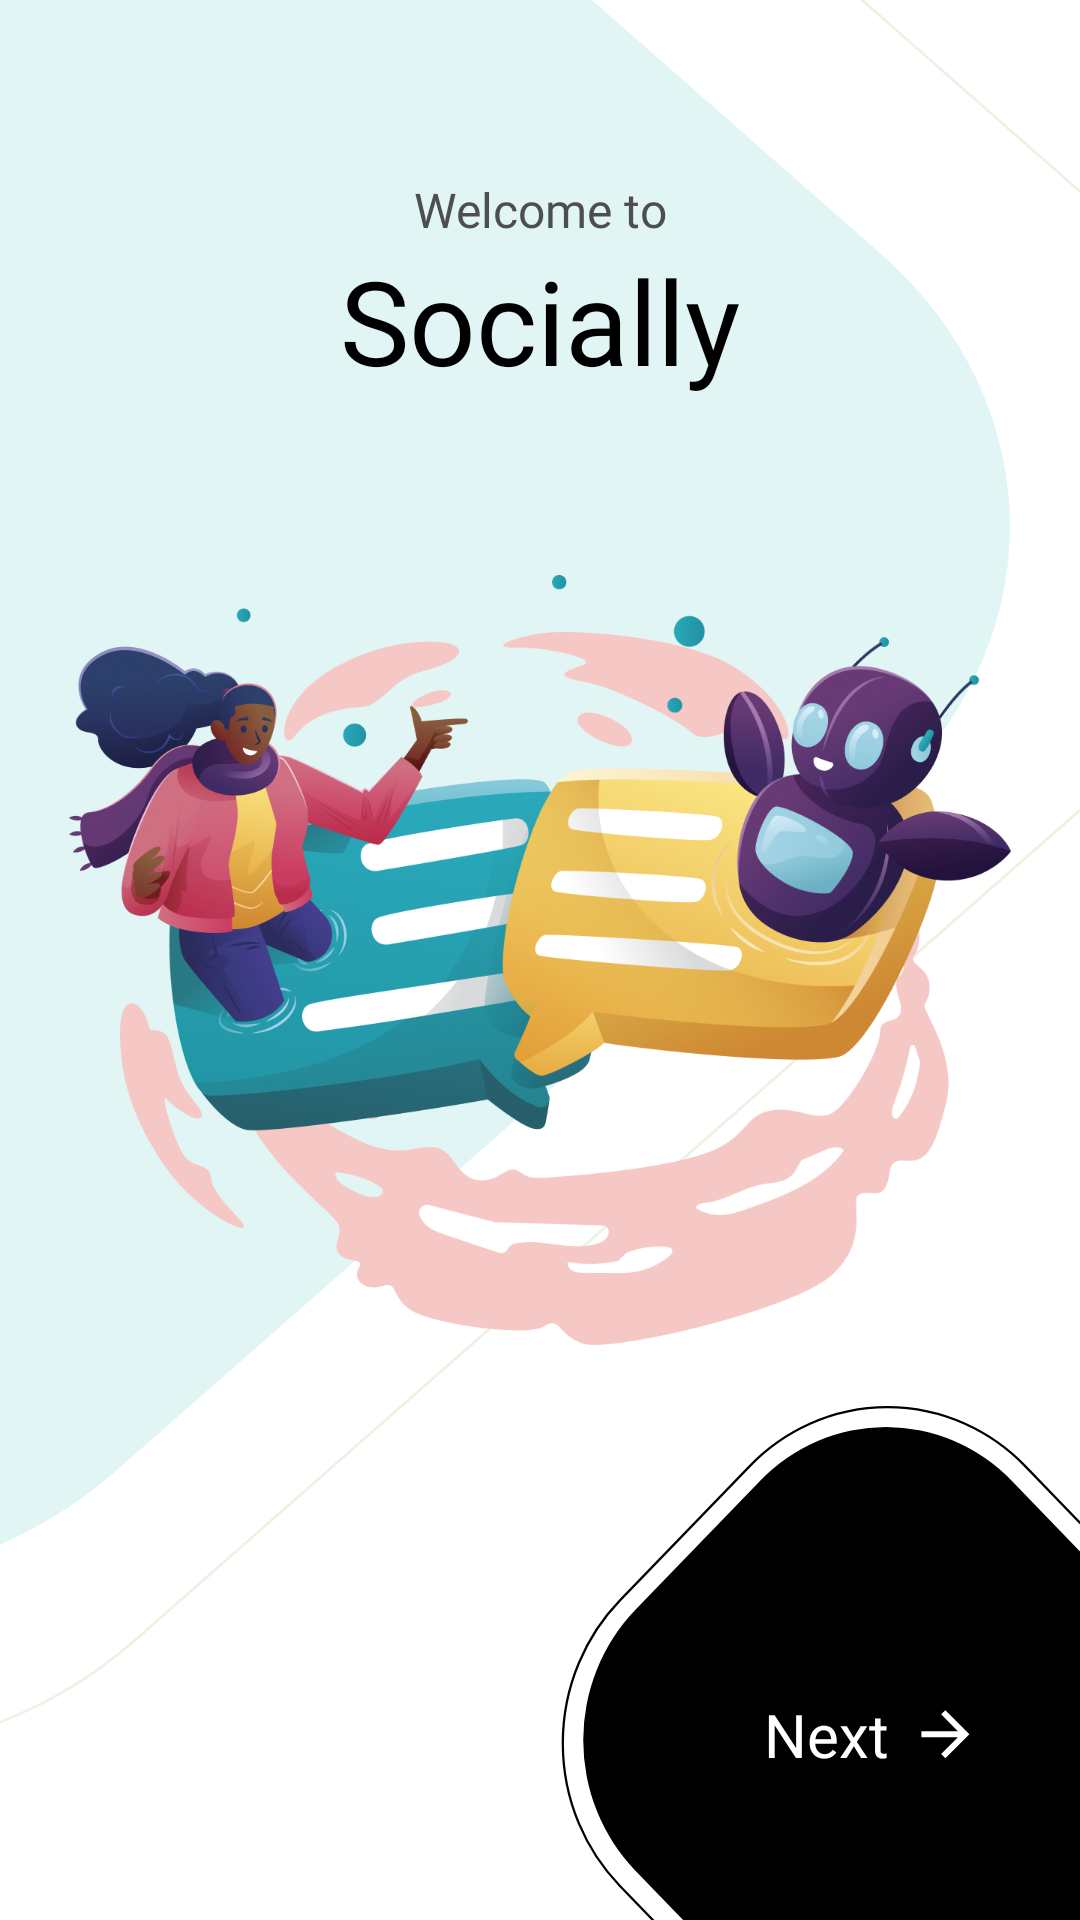

Produce the Android XML layout that renders to this screen, including the resource entries it uses.
<!-- AndroidManifest.xml: application theme Theme.Socially -->
<!-- res/layout/fragment_splash.xml -->
<?xml version="1.0" encoding="utf-8"?>
<androidx.constraintlayout.widget.ConstraintLayout xmlns:android="http://schemas.android.com/apk/res/android"
    xmlns:app="http://schemas.android.com/apk/res-auto"
    android:layout_width="match_parent"
    android:layout_height="match_parent"
    android:background="@drawable/bg_splash">

    <TextView
        android:id="@+id/welcomeToTextView"
        style="@style/BodyRegular_TextView"
        android:layout_width="wrap_content"
        android:layout_height="wrap_content"
        android:text="@string/welcome_to"
        android:textColor="@color/gray"
        app:layout_constraintBottom_toTopOf="@+id/sociallyTextView"
        app:layout_constraintEnd_toEndOf="parent"
        app:layout_constraintHorizontal_bias="0.5"
        app:layout_constraintStart_toStartOf="parent"
        app:layout_constraintTop_toTopOf="parent"
        app:layout_constraintVertical_chainStyle="packed" />

    <TextView
        android:id="@+id/sociallyTextView"
        style="@style/Title_TextView"
        android:layout_width="wrap_content"
        android:layout_height="wrap_content"
        android:text="@string/socially"
        app:layout_constraintBottom_toTopOf="@+id/splashImageView"
        app:layout_constraintEnd_toEndOf="parent"
        app:layout_constraintHorizontal_bias="0.5"
        app:layout_constraintStart_toStartOf="parent"
        app:layout_constraintTop_toBottomOf="@+id/welcomeToTextView" />

    <ImageView
        android:id="@+id/splashImageView"
        android:layout_width="wrap_content"
        android:layout_height="wrap_content"
        android:src="@drawable/hero_img"
        app:layout_constraintBottom_toBottomOf="parent"
        app:layout_constraintEnd_toEndOf="parent"
        app:layout_constraintHorizontal_bias="0.5"
        app:layout_constraintStart_toStartOf="parent"
        app:layout_constraintTop_toTopOf="parent"
        app:layout_constraintVertical_bias="0.5" />

    <ImageView
        android:id="@+id/nextButtonImageView"
        android:layout_width="wrap_content"
        android:layout_height="0dp"
        android:src="@drawable/bg_splash_button"
        app:layout_constraintBottom_toBottomOf="parent"
        app:layout_constraintEnd_toEndOf="parent"
        app:layout_constraintHeight="wrap_content"
        app:layout_constraintTop_toBottomOf="@id/splashImageView"
        app:layout_constraintVertical_bias="1" />

    <TextView
        android:id="@+id/nextButtonTextView"
        style="@style/ButtonLarge"
        android:layout_width="wrap_content"
        android:layout_height="wrap_content"
        android:drawablePadding="10dp"
        android:text="@string/next"
        android:textColor="@color/white"
        app:drawableEndCompat="@drawable/ic_arrow_right"
        app:layout_constraintBottom_toBottomOf="parent"
        app:layout_constraintEnd_toEndOf="parent"
        app:layout_constraintHorizontal_bias="0.72"
        app:layout_constraintStart_toStartOf="@+id/nextButtonImageView"
        app:layout_constraintTop_toTopOf="@+id/nextButtonImageView"
        app:layout_constraintVertical_bias="0.72" />

</androidx.constraintlayout.widget.ConstraintLayout>
<!-- resources referenced by this layout -->
<resources>
  <color name="gray">#4E4E4E</color>
  <color name="white">#FFFFFF</color>
  <!-- drawable bg_splash (drawable) -->
  <vector xmlns:android="http://schemas.android.com/apk/res/android"
      android:width="375dp"
      android:height="759dp"
      android:viewportWidth="375"
      android:viewportHeight="759">
      <path
          android:fillColor="#00000000"
          android:pathData="M-380.99,221.69L-39.25,-120.04A154.5,154.5 100.33,0 1,179.25 -120.04L388.03,88.74A154.5,154.5 0,0 1,388.03 307.23L46.29,648.97A154.5,154.5 60.87,0 1,-172.21 648.97L-380.99,440.19A154.5,154.5 113.57,0 1,-380.99 221.69z"
          android:strokeWidth="1"
          android:strokeColor="#EEF2E2" />
      <path
          android:fillColor="#E1F6F4"
          android:pathData="M-292.37,249.84L-25.98,-16.55A152,152 83.96,0 1,188.98 -16.55L306.15,100.61A152,152 0,0 1,306.15 315.57L39.75,581.97A152,152 69.14,0 1,-175.21 581.97L-292.37,464.8A152,152 0,0 1,-292.37 249.84z" />
  </vector>
  <!-- drawable bg_splash_button (drawable) -->
  <vector xmlns:android="http://schemas.android.com/apk/res/android"
      android:width="200dp"
      android:height="200dp"
      android:viewportWidth="266"
      android:viewportHeight="257">
      <path
          android:fillColor="#00000000"
          android:pathData="M62.05,120.09L119.47,62.67A86.5,86.5 0,0 1,241.8 62.67L304.32,125.19A86.5,86.5 112.27,0 1,304.32 247.52L246.9,304.94A86.5,86.5 86.88,0 1,124.57 304.94L62.05,242.42A86.5,86.5 79.72,0 1,62.05 120.09z"
          android:strokeWidth="1"
          android:strokeColor="#000000" />
      <path
          android:fillColor="#000000"
          android:pathData="M68.91,124.16L124.12,68.96A79,79 123.07,0 1,235.84 68.96L295.76,128.87A79,79 117.06,0 1,295.76 240.6L240.56,295.8A79,79 130.43,0 1,128.83 295.8L68.91,235.88A79,79 0,0 1,68.91 124.16z" />
  </vector>
  <!-- drawable hero_img: png bitmap (drawable-hdpi, 106754 bytes) -->
  <!-- drawable ic_arrow_right (drawable) -->
  <vector xmlns:android="http://schemas.android.com/apk/res/android"
      android:width="17dp"
      android:height="17dp"
      android:viewportWidth="17"
      android:viewportHeight="17">
      <path
          android:fillColor="#ffffff"
          android:pathData="M0.793,9.377L12.963,9.377L7.373,14.967L8.793,16.377L16.793,8.377L8.793,0.377L7.383,1.787L12.963,7.377L0.793,7.377L0.793,9.377Z" />
  </vector>
  <string name="next">Next</string>
  <string name="socially">Socially</string>
  <string name="welcome_to">Welcome to</string>
  <style name="BodyRegular_TextView" parent="@android:style/Widget.TextView">
          <item name="android:fontFamily">@font/poppins_regular</item>
          <item name="android:textSize">16sp</item>
          <item name="android:textColor">@color/black</item>
      </style>
  <style name="ButtonLarge" parent="@android:style/Widget.TextView">
          <item name="android:fontFamily">@font/poppins_regular</item>
          <item name="android:textSize">20sp</item>
          <item name="android:textColor">@color/black</item>
      </style>
  <style name="Title_TextView" parent="@android:style/Widget.TextView">
          <item name="android:fontFamily">@font/poppins_bold</item>
          <item name="android:textSize">39sp</item>
          <item name="android:textColor">@color/black</item>
      </style>
  <style name="Theme.Socially" parent="Theme.MaterialComponents.Light.NoActionBar">
          
          <item name="colorPrimary">@color/black</item>
          <item name="colorPrimaryVariant">@color/black</item>
          <item name="colorOnPrimary">@color/white</item>
          
          <item name="colorSecondary">@color/main</item>
          <item name="colorSecondaryVariant">@color/main</item>
          <item name="colorOnSecondary">@color/black</item>
          
          <item name="android:statusBarColor">@android:color/transparent</item>
          <item name="android:windowLightStatusBar">true</item>
          
      </style>
  <color name="black">#000000</color>
  <color name="main">#25A0B0</color>
</resources>
